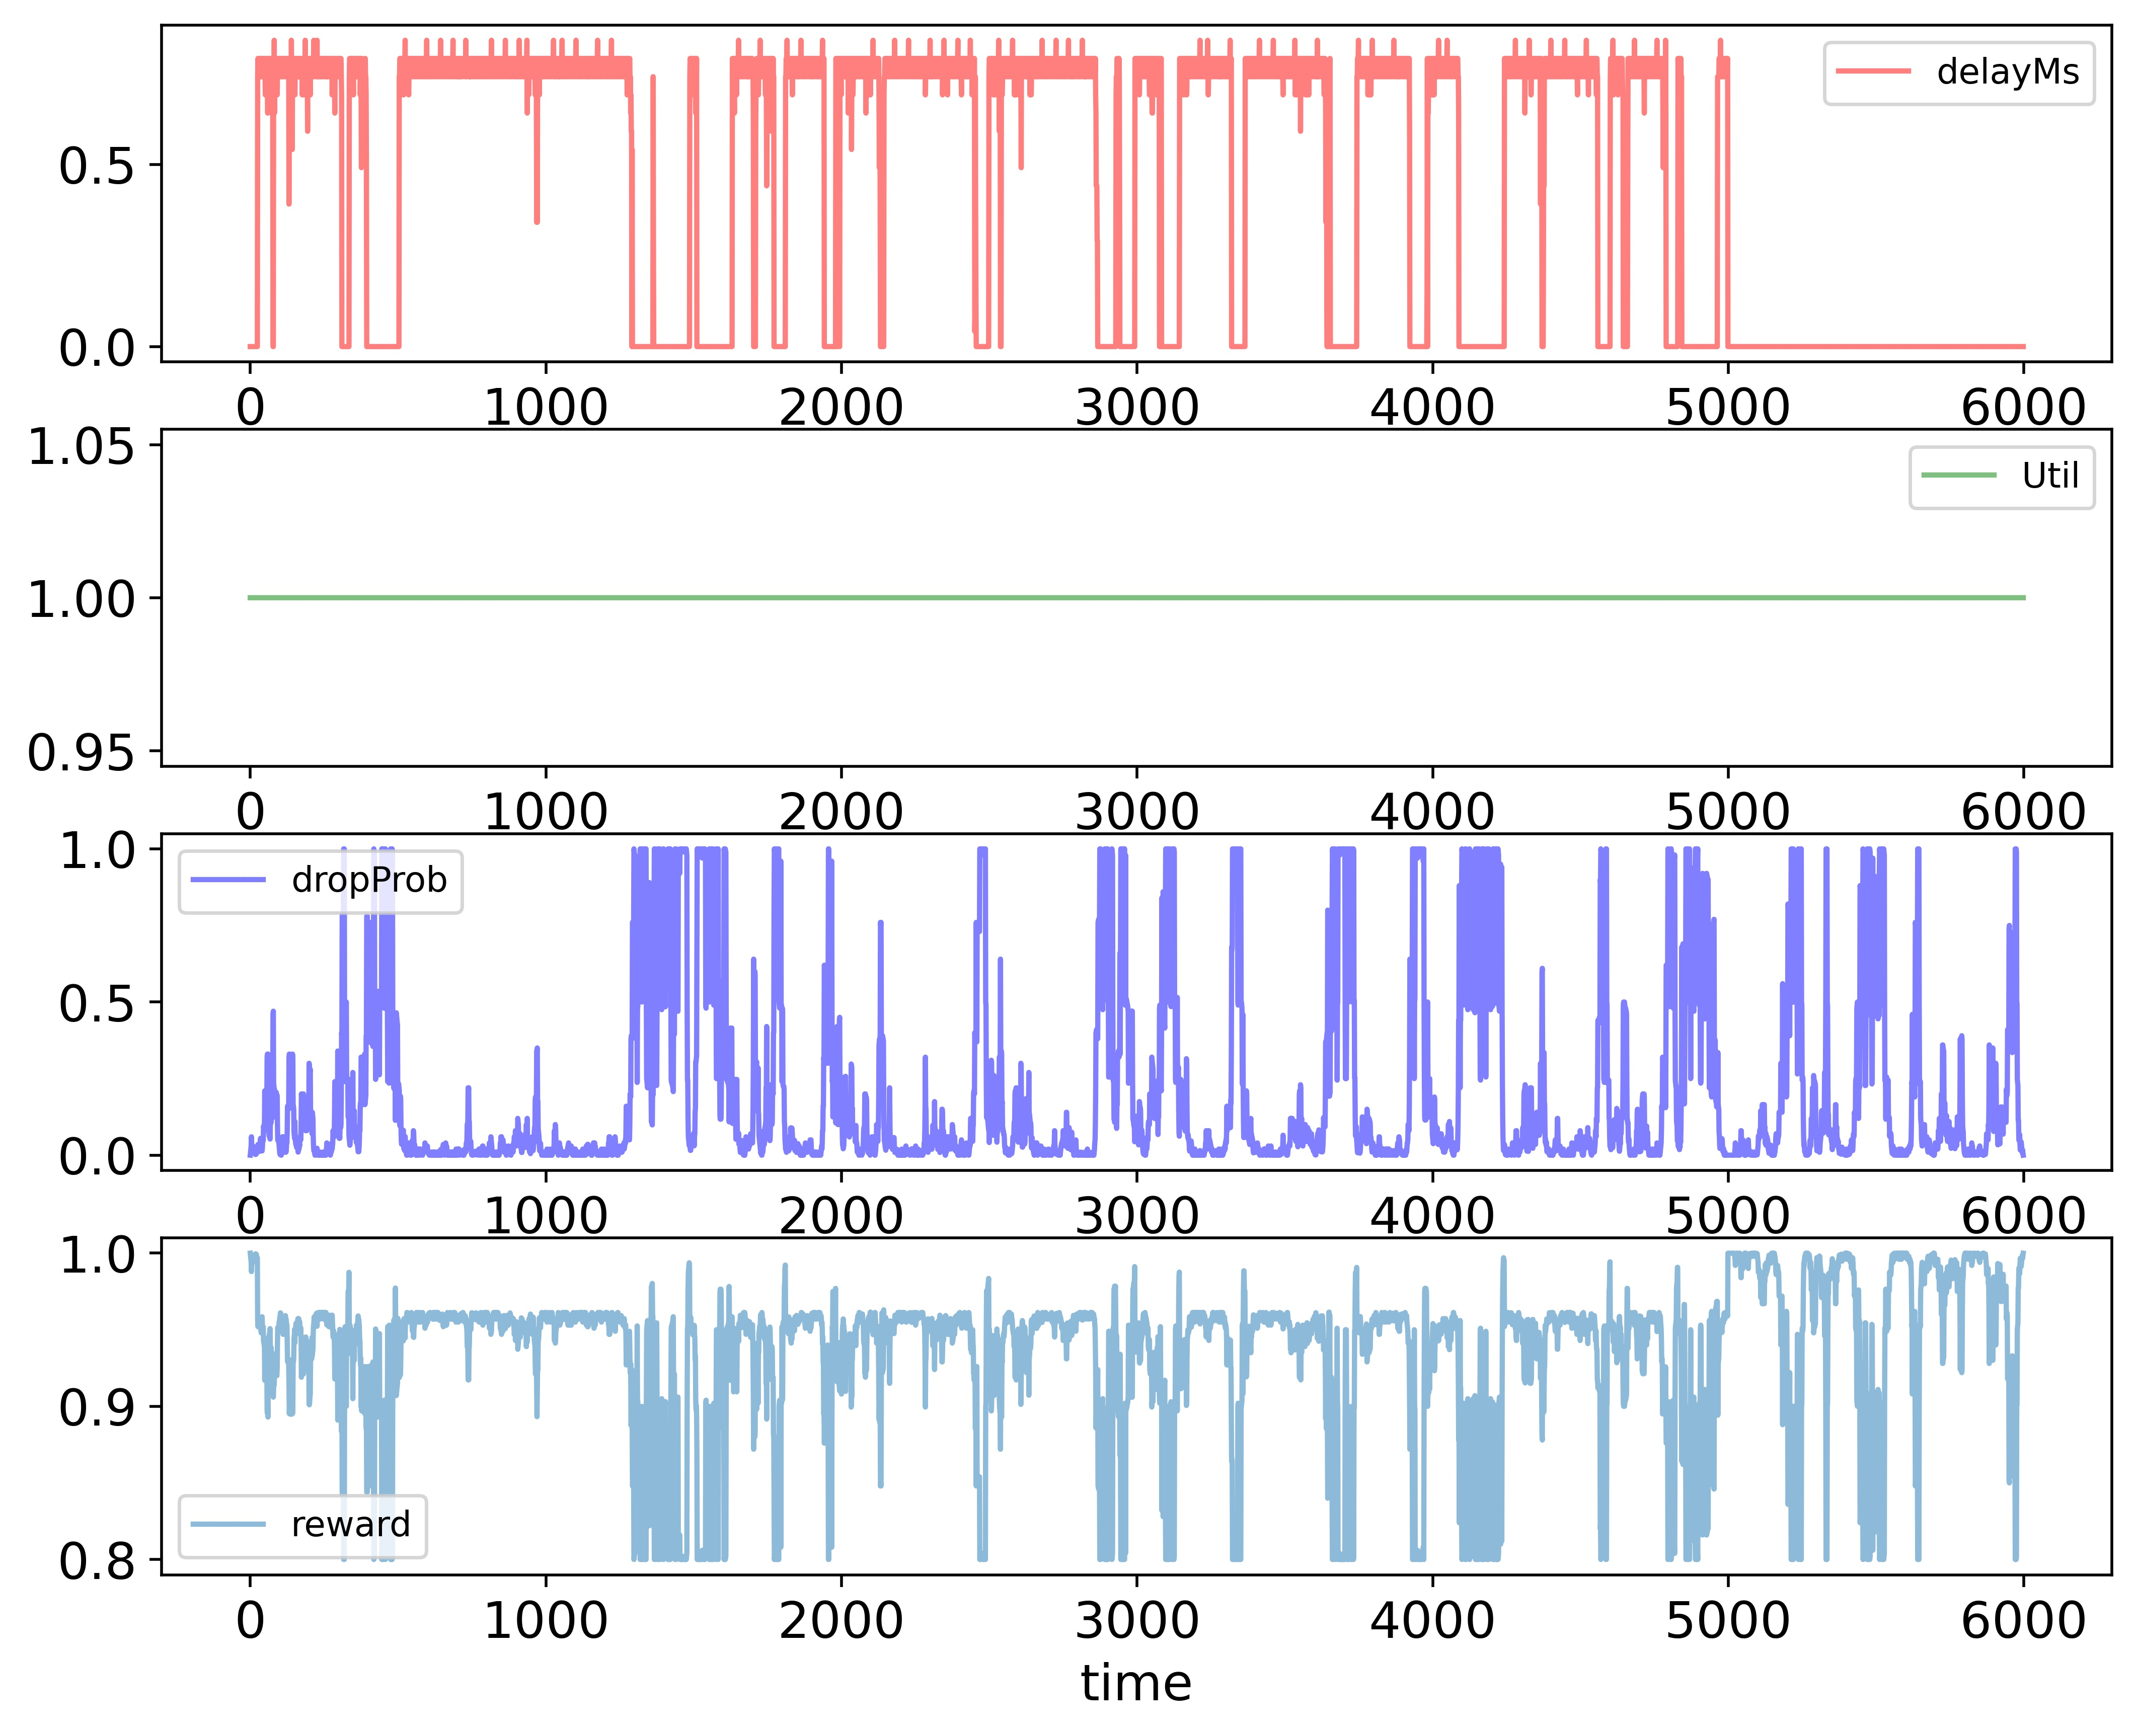

Source data for this figure (header and first rows):
time; delayMs; Util; dropProb; reward
0; 0.0; 1.0; 0.0; 1.0
1; 0.0; 1.0; 0.01; 0.998
2; 0.0; 1.0; 0.02; 0.996
3; 0.0; 1.0; 0.03; 0.994
4; 0.0; 1.0; 0.06; 0.988
5; 0.0; 1.0; 0.03; 0.994
6; 0.0; 1.0; 0.03; 0.994
7; 0.0; 1.0; 0.03; 0.994
8; 0.0; 1.0; 0.015; 0.997
9; 0.0; 1.0; 0.03; 0.994
10; 0.0; 1.0; 0.02; 0.996
11; 0.0; 1.0; 0.01; 0.998
12; 0.0; 1.0; 0.02; 0.996
13; 0.0; 1.0; 0.01; 0.998
14; 0.0; 1.0; 0.02; 0.996
15; 0.0; 1.0; 0.01; 0.998
16; 0.0; 1.0; 0.005; 0.999
17; 0.0; 1.0; 0.0025; 0.9995
18; 0.0; 1.0; 0.0125; 0.9975
19; 0.0; 1.0; 0.0025; 0.9995
20; 0.0; 1.0; 0.005; 0.999
21; 0.0; 1.0; 0.005; 0.999
22; 0.0; 1.0; 0.015; 0.997
23; 0.0; 1.0; 0.015; 0.997
24; 0.0; 1.0; 0.015; 0.997
25; 0.7416; 1.0; 0.025; 0.9563
26; 0.7916; 1.0; 0.035; 0.952
27; 0.7416; 1.0; 0.035; 0.9543
28; 0.7916; 1.0; 0.025; 0.954
29; 0.7416; 1.0; 0.025; 0.9563
30; 0.7416; 1.0; 0.025; 0.9563
31; 0.7916; 1.0; 0.0125; 0.9565
32; 0.7916; 1.0; 0.0125; 0.9565
33; 0.7916; 1.0; 0.0225; 0.9545
34; 0.7416; 1.0; 0.045; 0.9523
35; 0.7416; 1.0; 0.055; 0.9503
36; 0.7916; 1.0; 0.0275; 0.9535
37; 0.7916; 1.0; 0.055; 0.948
38; 0.7416; 1.0; 0.0275; 0.9558
39; 0.7416; 1.0; 0.0275; 0.9558
40; 0.7416; 1.0; 0.01375; 0.9585
41; 0.7916; 1.0; 0.02375; 0.9542
42; 0.7916; 1.0; 0.0475; 0.9495
43; 0.7416; 1.0; 0.0475; 0.9518
44; 0.7416; 1.0; 0.0475; 0.9518
45; 0.7416; 1.0; 0.095; 0.9423
46; 0.7916; 1.0; 0.085; 0.942
47; 0.7916; 1.0; 0.095; 0.94
48; 0.7416; 1.0; 0.105; 0.9403
49; 0.7916; 1.0; 0.21; 0.917
50; 0.7416; 1.0; 0.105; 0.9403
51; 0.6916; 1.0; 0.105; 0.9425
52; 0.7416; 1.0; 0.095; 0.9423
53; 0.7416; 1.0; 0.085; 0.9443
54; 0.7416; 1.0; 0.085; 0.9443
55; 0.6916; 1.0; 0.17; 0.9295
56; 0.7916; 1.0; 0.16; 0.927
57; 0.7416; 1.0; 0.32; 0.8973
58; 0.7416; 1.0; 0.33; 0.8953
59; 0.6416; 1.0; 0.32; 0.9019
... 5,939 more rows
